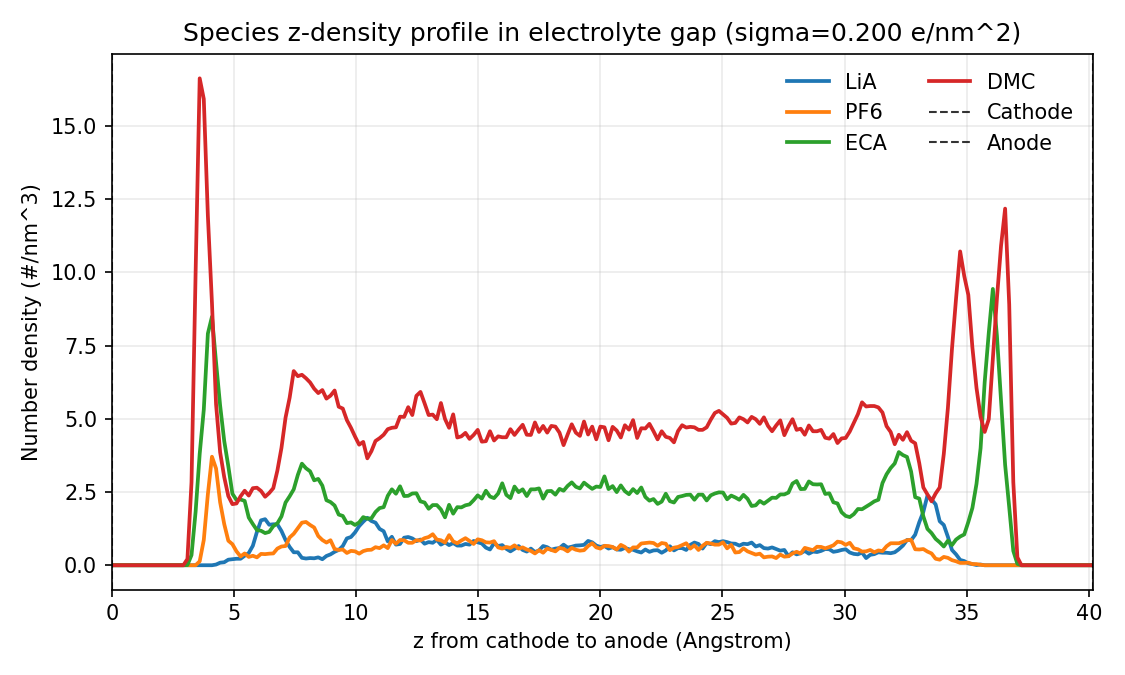

The table this chart was drawn from, first rows:
z_angstrom, LiA_number_density_per_nm3, PF6_number_density_per_nm3, ECA_number_density_per_nm3, DMC_number_density_per_nm3
0.0837, 0.0000000000e+00, 0.0000000000e+00, 0.0000000000e+00, 0.0000000000e+00
0.2511, 0.0000000000e+00, 0.0000000000e+00, 0.0000000000e+00, 0.0000000000e+00
0.4185, 0.0000000000e+00, 0.0000000000e+00, 0.0000000000e+00, 0.0000000000e+00
0.5859, 0.0000000000e+00, 0.0000000000e+00, 0.0000000000e+00, 0.0000000000e+00
0.7533, 0.0000000000e+00, 0.0000000000e+00, 0.0000000000e+00, 0.0000000000e+00
0.9207, 0.0000000000e+00, 0.0000000000e+00, 0.0000000000e+00, 0.0000000000e+00
1.088, 0.0000000000e+00, 0.0000000000e+00, 0.0000000000e+00, 0.0000000000e+00
1.255, 0.0000000000e+00, 0.0000000000e+00, 0.0000000000e+00, 0.0000000000e+00
1.423, 0.0000000000e+00, 0.0000000000e+00, 0.0000000000e+00, 0.0000000000e+00
1.59, 0.0000000000e+00, 0.0000000000e+00, 0.0000000000e+00, 0.0000000000e+00
1.758, 0.0000000000e+00, 0.0000000000e+00, 0.0000000000e+00, 0.0000000000e+00
1.925, 0.0000000000e+00, 0.0000000000e+00, 0.0000000000e+00, 0.0000000000e+00
2.092, 0.0000000000e+00, 0.0000000000e+00, 0.0000000000e+00, 0.0000000000e+00
2.26, 0.0000000000e+00, 0.0000000000e+00, 0.0000000000e+00, 0.0000000000e+00
2.427, 0.0000000000e+00, 0.0000000000e+00, 0.0000000000e+00, 0.0000000000e+00
2.595, 0.0000000000e+00, 0.0000000000e+00, 0.0000000000e+00, 0.0000000000e+00
2.762, 0.0000000000e+00, 0.0000000000e+00, 0.0000000000e+00, 0.0000000000e+00
2.929, 0.0000000000e+00, 0.0000000000e+00, 0.0000000000e+00, 0.0000000000e+00
3.097, 0.0000000000e+00, 0.0000000000e+00, 7.8995221716e-03, 2.1328709863e-01
3.264, 0.0000000000e+00, 0.0000000000e+00, 3.4757897555e-01, 2.8359284596e+00
3.432, 0.0000000000e+00, 0.0000000000e+00, 1.8247896216e+00, 9.9849960249e+00
3.599, 0.0000000000e+00, 1.3429187692e-01, 3.7996701645e+00, 1.6620594649e+01
3.766, 0.0000000000e+00, 8.6104791671e-01, 5.3084788993e+00, 1.5917537176e+01
3.934, 0.0000000000e+00, 2.4251533067e+00, 7.9074216938e+00, 1.1928278479e+01
4.101, 0.0000000000e+00, 3.7048758985e+00, 8.4840868123e+00, 8.9501586204e+00
4.268, 2.3698566515e-02, 3.3020002677e+00, 6.9278809445e+00, 5.4980674314e+00
4.436, 8.6894743888e-02, 2.1486700307e+00, 5.4506702984e+00, 3.8549668198e+00
4.603, 1.0269378823e-01, 1.4061149465e+00, 4.2420434062e+00, 3.0097179474e+00
4.771, 1.8958853212e-01, 8.3734935019e-01, 3.3809954895e+00, 2.3619571293e+00
4.938, 2.0538757646e-01, 7.1885651762e-01, 2.4409523510e+00, 2.0854738533e+00
5.105, 2.2118662081e-01, 4.7397133030e-01, 2.2276652524e+00, 2.1091724198e+00
5.273, 2.2118662081e-01, 3.0018184252e-01, 2.2434642967e+00, 2.3540576071e+00
5.44, 3.2388040904e-01, 4.0287563075e-01, 2.1960671637e+00, 2.5436461393e+00
5.608, 4.1867467510e-01, 2.8438279818e-01, 1.6273015674e+00, 2.3777561737e+00
5.775, 6.6355986242e-01, 3.2388040904e-01, 1.4061149465e+00, 2.6305408831e+00
5.942, 1.1375311927e+00, 2.6858375384e-01, 1.2007273701e+00, 2.6463399275e+00
6.11, 1.5325073013e+00, 3.8707658641e-01, 1.1770288036e+00, 2.5357466171e+00
6.277, 1.5720049122e+00, 3.7917706424e-01, 1.0980335819e+00, 2.3382585628e+00
6.445, 1.3824163800e+00, 3.9497610858e-01, 1.1375311927e+00, 2.4646509175e+00
6.612, 1.3982154244e+00, 4.0287563075e-01, 1.3350192470e+00, 2.6305408831e+00
6.779, 1.3982154244e+00, 5.6876559636e-01, 1.4298135131e+00, 3.2309045682e+00
6.947, 1.1691292814e+00, 6.3986129590e-01, 1.6667991782e+00, 4.0050577410e+00
7.114, 8.6104791671e-01, 6.5566034024e-01, 2.1407705085e+00, 5.0398951455e+00
7.282, 6.2406225156e-01, 9.4794266059e-01, 2.3540576071e+00, 5.7192540523e+00
7.449, 4.4237324161e-01, 1.0743350153e+00, 2.5910432723e+00, 6.6276991020e+00
7.616, 4.4237324161e-01, 1.2639235475e+00, 3.0808136469e+00, 6.4539096142e+00
7.784, 2.5278470949e-01, 1.4535120796e+00, 3.4678902333e+00, 6.5013067472e+00
7.951, 2.2908614298e-01, 1.4772106461e+00, 3.3098997899e+00, 6.3828139147e+00
8.118, 2.4488518732e-01, 1.3745168579e+00, 3.2072060017e+00, 6.2406225156e+00
8.286, 2.3698566515e-01, 1.2876221140e+00, 2.8991246370e+00, 6.0273354169e+00
8.453, 2.6858375384e-01, 9.9533979362e-01, 2.9465217700e+00, 5.8772444957e+00
8.621, 2.0538757646e-01, 8.6104791671e-01, 2.7174356270e+00, 5.9799382839e+00
8.788, 3.1598088686e-01, 7.7415317282e-01, 2.2197657302e+00, 5.6876559636e+00
8.955, 3.7127754207e-01, 8.5314839453e-01, 2.1565695529e+00, 5.7903497518e+00
9.123, 4.5817228595e-01, 5.5296655201e-01, 2.0380767203e+00, 5.9641392396e+00
9.29, 5.2136846333e-01, 5.2136846333e-01, 1.7299953556e+00, 5.4111726876e+00
9.458, 6.5566034024e-01, 5.3716750767e-01, 1.6825982226e+00, 5.3479765102e+00
9.625, 9.1634457191e-01, 4.1867467510e-01, 1.4377130352e+00, 4.9530004016e+00
9.792, 9.6374170494e-01, 4.8977037464e-01, 1.4614116017e+00, 4.6923161699e+00
9.96, 1.1217321484e+00, 4.7397133030e-01, 1.3745168579e+00, 4.3921343274e+00
... 180 more rows
